Run: headless pygame with SDL's dummy video driver; simulated clock (each Clock.tick advances the game by its frame time, no real sleeping); random seed 0; keys injected as events and as key.get_pressed() state; mouse plan: one left click at the window centre at the start of phase 2, then a move to the lower-right quarter at the start of phase 3.
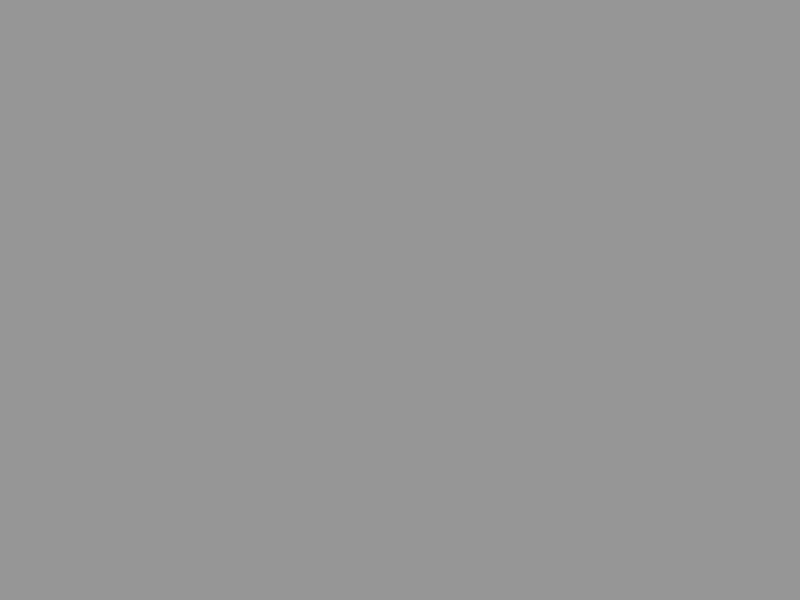
Frame 1 of 4 · flips 1–60 · no input
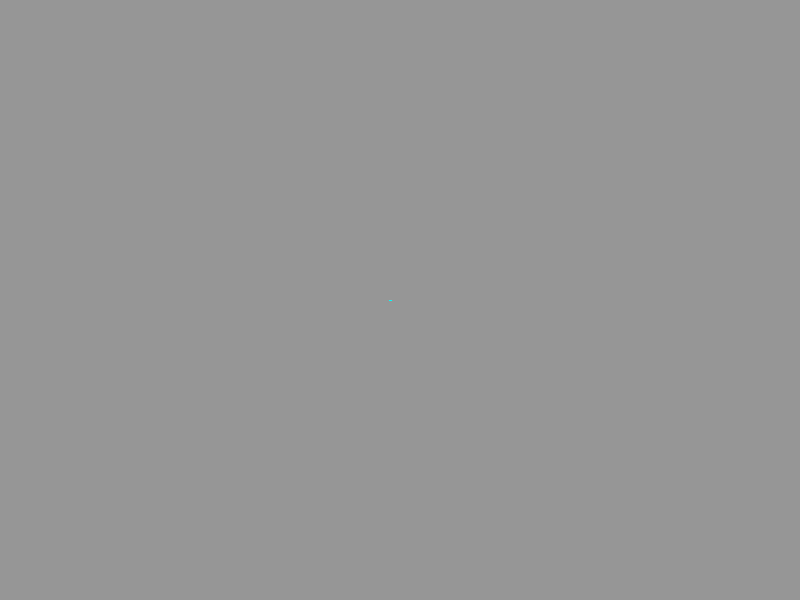
Frame 2 of 4 · flips 61–180 · clicked the window centre · tapped SPACE, RETURN · held RIGHT (→), D
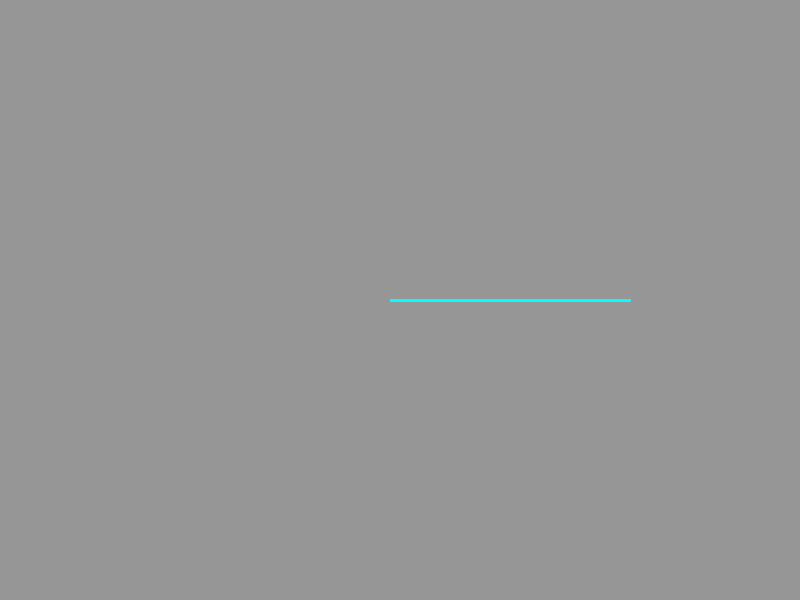
Frame 3 of 4 · flips 181–300 · moved the mouse to the lower-right quarter · held DOWN (↓), S
Frame 4 of 4 · flips 301–420 · held LEFT (←), A, UP (↑), W · screen unchanged from frame 3, image omitted

The pygame program that drew these frames:

import pygame


def snapToGrid(x,y,gridspace):
    if (x % gridspace < gridspace / 2):
        x = x - (x % gridspace)
    else:
        x = (x + gridspace)  - (x % gridspace)
    if (y % gridspace < gridspace / 2):
        y = y - (y % gridspace)
    else:
        y = (y + gridspace) - (y % gridspace)
    return x,y

pygame.init ()
gameDisplay = pygame.display.set_mode((800, 600))
pygame.display.set_caption("circuit sim")
gameExit =False
drawing = False
drawgridX =0
drawgridY = 0
gridX = 0
gridY = 0
lines=[]
verticalWire = False

while not gameExit:
    for event in pygame.event.get():
        if event.type == pygame.QUIT:
            gameExit = True
        if event.type == pygame.MOUSEMOTION:
            gridX,gridY = snapToGrid(event.pos[0],event.pos[1],30)
            print([gridX,gridY,gridX+10,gridY+10])
        if event.type == pygame.MOUSEBUTTONUP:
            print("mouse down")
            if drawing == False:
                drawgridX = gridX
                drawgridY = gridY
                drawing = True
            elif drawing == True:
                if (verticalWire):
                    lines.append([drawgridX,drawgridY,drawgridX,gridY])
                else:
                    lines.append([drawgridX,drawgridY,gridX,drawgridY])
                drawing = False
    gameDisplay.fill((150,150,150))
    #draw current line
    if drawing:
        if abs(drawgridX - gridX) >= abs(drawgridY - gridY):
            verticalWire = False
            pygame.draw.line(gameDisplay, (0,255,255), [drawgridX,drawgridY], [gridX,drawgridY],3)
        else:
            verticalWire = True
            pygame.draw.line(gameDisplay, (0,255,255), [drawgridX,drawgridY], [drawgridX,gridY],3)
    #render drawn lines
    if len(lines)>0:
        for l in lines :
            pygame.draw.line(gameDisplay, (0,255,255), [l[0],l[1]],[l[2],l[3]],3)
    #pygame.draw.rect(gameDisplay, (0,255,255), [gridX-10,gridY-10,25,25])
    #pygame.draw.rect(gameDisplay, (0,255,255), [320,130,280,170])

    #pygame.draw.line(gameDisplay, (0,255,255), [0,0], [gridX,gridY])
    pygame.display.update()
pygame.quit()
